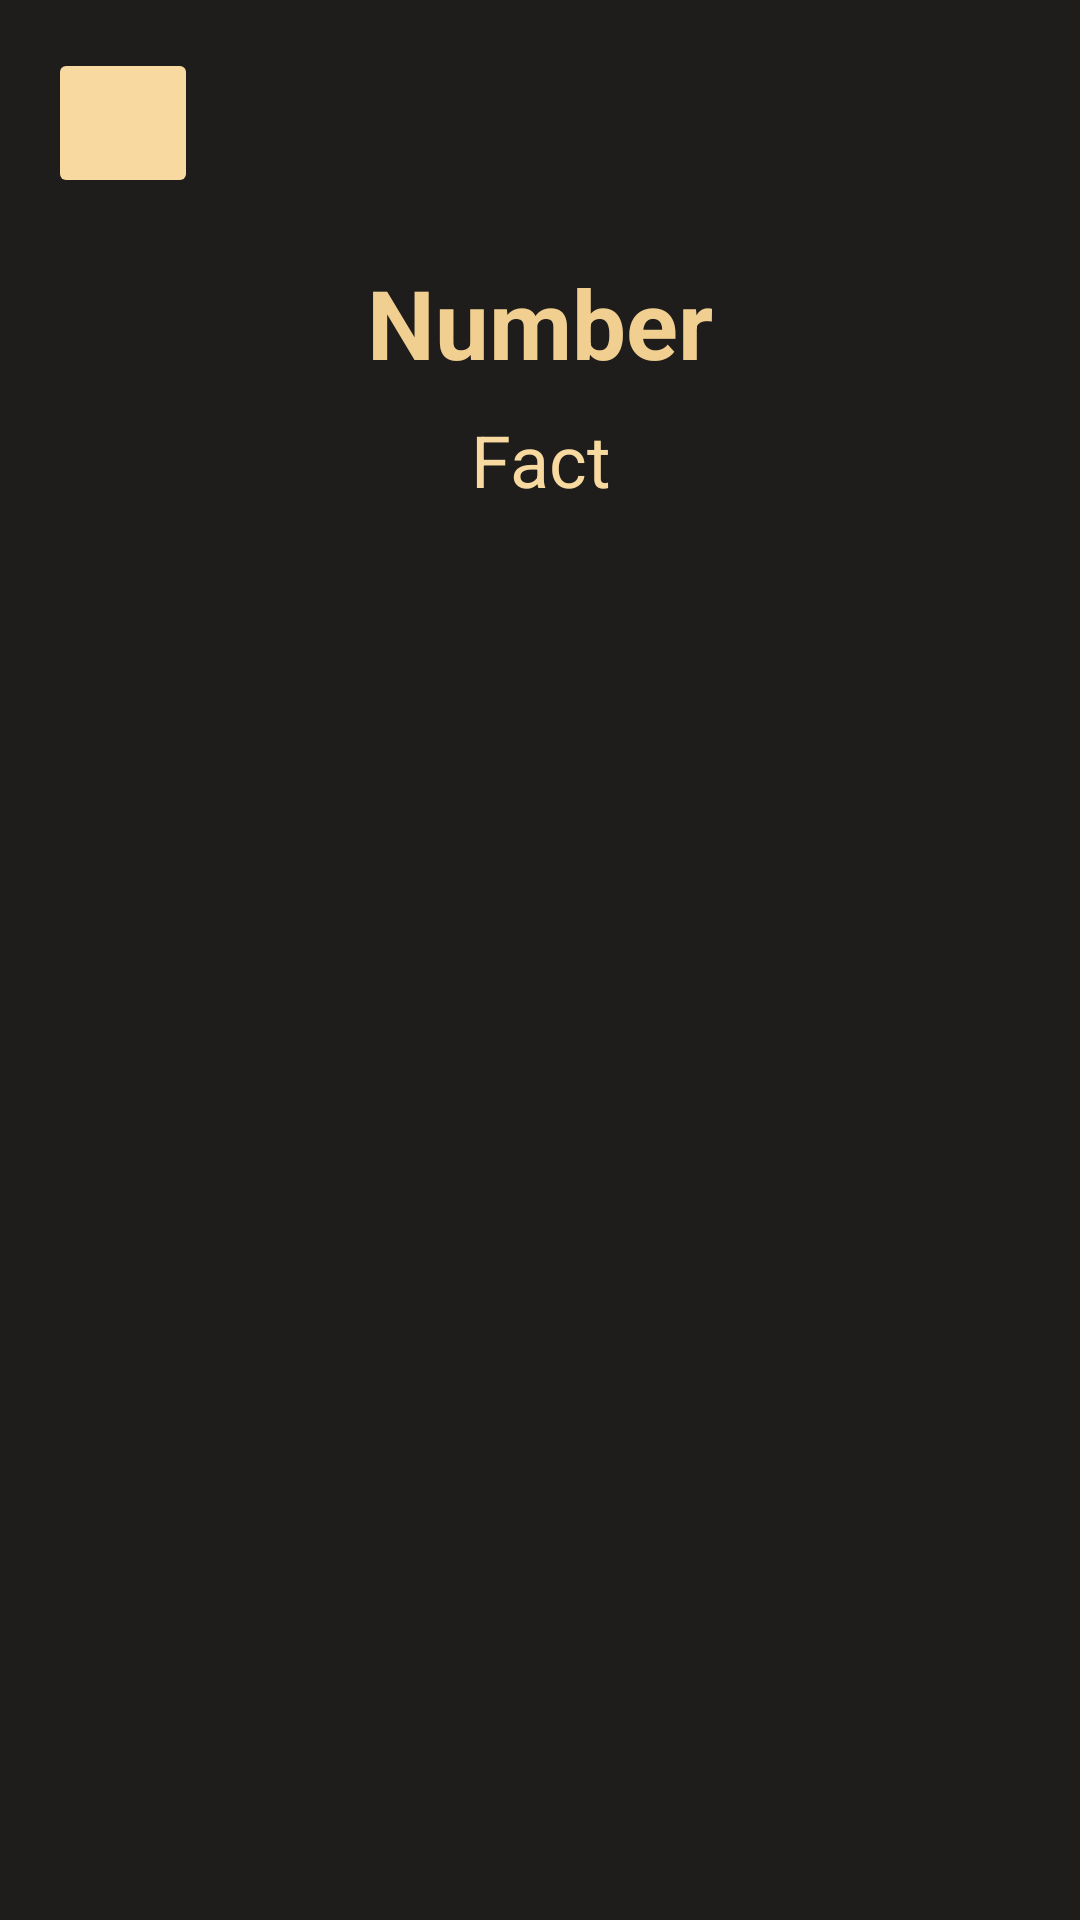

Reconstruct the res/layout file that produces this screen, plus the resources it refers to.
<!-- AndroidManifest.xml: application theme Theme.NumbersFacts -->
<!-- res/layout/activity_fact_detail.xml -->
<?xml version="1.0" encoding="utf-8"?>
<LinearLayout xmlns:android="http://schemas.android.com/apk/res/android"
    xmlns:app="http://schemas.android.com/apk/res-auto"
    xmlns:tools="http://schemas.android.com/tools"
    android:layout_width="match_parent"
    android:layout_height="match_parent"
    android:orientation="vertical"
    android:padding="16dp"
    tools:context=".activities.FactDetailActivity"
    android:background="@color/beige_dark">

    <ImageButton
        android:id="@+id/btn_back"
        android:layout_width="50dp"
        android:layout_height="50dp"
        android:src="@drawable/ic_arrow_back"
        android:backgroundTint="@color/beige_light"
        app:tint="@color/beige_dark" />

    <LinearLayout
        android:layout_width="match_parent"
        android:layout_height="match_parent"
        android:orientation="vertical"
        android:layout_marginTop="20dp">
        <TextView
            android:id="@+id/tv_fact_number"
            android:layout_width="match_parent"
            android:layout_height="wrap_content"
            android:textSize="32sp"
            android:textStyle="bold"
            android:layout_marginBottom="8dp"
            android:text="@string/number"
            android:textAlignment="center"
            android:textColor="@color/beige"/>

        <TextView
            android:id="@+id/tv_fact_text"
            android:layout_width="match_parent"
            android:layout_height="wrap_content"
            android:textSize="24sp"
            android:text="@string/fact"
            android:textAlignment="center"
            android:textColor="@color/beige_light"/>
    </LinearLayout>


</LinearLayout>
<!-- resources referenced by this layout -->
<resources>
  <color name="beige">#F0CF90</color>
  <color name="beige_dark">#1E1D1C</color>
  <color name="beige_light">#F8DAA0</color>
  <string name="fact">Fact</string>
  <string name="number">Number</string>
  <style name="Theme.NumbersFacts" parent="Theme.AppCompat.DayNight.NoActionBar">
          
          <item name="colorPrimary">@color/purple_500</item>
          <item name="colorPrimaryVariant">@color/purple_700</item>
          <item name="colorOnPrimary">@color/white</item>
          
          <item name="colorSecondary">@color/teal_200</item>
          <item name="colorSecondaryVariant">@color/teal_700</item>
          <item name="colorOnSecondary">@color/black</item>
          
          <item name="android:statusBarColor">?attr/colorPrimaryVariant</item>
          
      </style>
  <color name="purple_500">#FF6200EE</color>
  <color name="purple_700">#FF3700B3</color>
  <color name="white">#FFFFFFFF</color>
  <color name="teal_200">#FF03DAC5</color>
  <color name="teal_700">#FF018786</color>
  <color name="black">#FF000000</color>
</resources>
